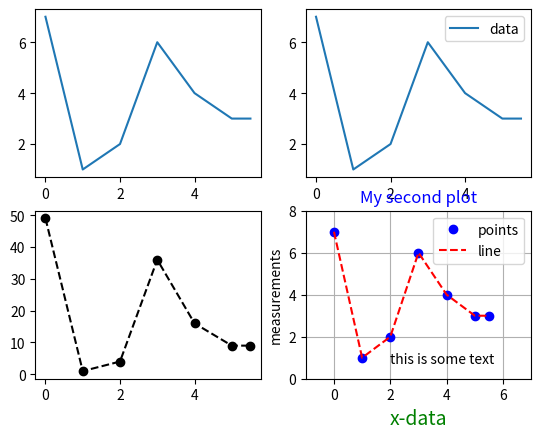

The matplotlib source for this figure:
#!/usr/bin/env python3
# -*- coding: utf-8 -*-
"""
Created on Tue Apr  9 13:24:45 2019

Program to test plots using matplotlib.pyplot

[redacted]
"""

import numpy as np
import matplotlib.pyplot as plt

x = [0,1,2,3,4,5,5.5]
y = [7,1,2,6,4,3,3]


xx = np.array(x)
yy = np.array(y)
zz = yy**2

plt.subplot(221)
plt.plot(x, y)

plt.subplot(222)
plt.plot(xx, yy, label="data")
plt.legend()

plt.subplot(223)
plt.plot(xx, zz, "ko--")

plt.subplot(224)
plt.plot(x, y, "bo", label="points") #use blue circle
plt.plot(x, y, "r--", label="line") #use red dotted line
plt.title("My second plot", color="b")
plt.xlabel("x-data", fontsize = 14, color="g")
plt.ylabel("measurements")
plt.axis([-1,7,0,8])
plt.text(2, 0.75, "this is some text")
plt.grid(True)
plt.legend(loc="best", fontsize=10)
plt.show()